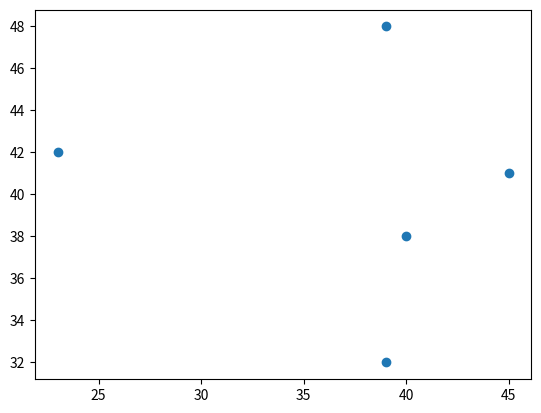

Source code (Python):
import numpy as np
import matplotlib.pyplot as plt

# Variance: The variance measures the deviation from the mean. It is the average
# value of the squared difference between observed values and the mean.


def my_variance(arr):
    my_mean = np.mean(arr)
    mean_diff = 0
    for a in arr:
        mean_diff = mean_diff + (a - my_mean)**2

    my_var = mean_diff/len(com_skills)
    return my_var
# standard deviation


def myStdDeviation(arr):
    return np.sqrt(my_variance(arr))


# data values
com_skills = np.array([40, 45, 23, 39, 39])
quant_skills = np.array([38, 41, 42, 48, 32])

# summation of elements of a data array


def arr_sum(arr):
    sum = 0
    #print("array length: ", len(com_skills))
    for a in arr:
        sum = sum + a
    return sum


my_mean = arr_sum(com_skills)/len(com_skills)
print("mean: ", my_mean)
print("inbuilt mean: ", np.mean(com_skills))  # arithmatic mean
print("mode: ", np.max(com_skills))  # mode of the data
print("median: ", np.median(com_skills))


# As we have seen, central tendency presents the middle value of a group of observations but
# does not provide the overall picture of an observation. Dispersion metrics measure the
# deviation in observations. The most popular dispersion metrics are range, interquartile
# range (IQR), variance, and standard deviation. These dispersion metrics value the
# variability in observations or the spread of observations.
# range.
com_range = np.max(com_skills) - np.min(com_skills)
print("Range: ", com_range)
print("my variance: ", my_variance(com_skills))
print("Numpy variance: ", np.var(com_skills))

# Standard deviation: This is the square root of the variance. Its unit is the same as
# for the original observations. This makes it easier for an analyst to evaluate the
# exact deviation from the mean. The lower value of standard deviation represents
# the lesser distance of observations from the mean; this means observations are
# less widely spread. The higher value of standard deviation represents a large
# distance of observations from the mean—that is, observations are widely spread.
print("standard deviation: ", myStdDeviation(com_skills))

# Covariance measures the relationship
# between a pair of variables. It shows the degree of change in the variables—that is, how the
# change in one variable affects the other variable. Its value ranges from -infinity to + infinity
print("Covariance: ", np.cov(com_skills, quant_skills))

# Correlation shows how variables are correlated with each other. Correlation offers a better
# understanding than covariance and is a normalized version of covariance. Correlation
# ranges from -1 to 1. A negative value represents the increase in one variable, causing a
# decrease in other variables or variables to move in the same direction. A positive value
# represents the increase in one variable, causing an increase in another variable, or a
# decrease in one variable causes decreases in another variable. A zero value means that there
# is no relationship between the variable or that variables are independent of each other.
print("correlation: ", np.correlate(com_skills, quant_skills, "full"))

plt.scatter(com_skills, quant_skills)
plt.show()
